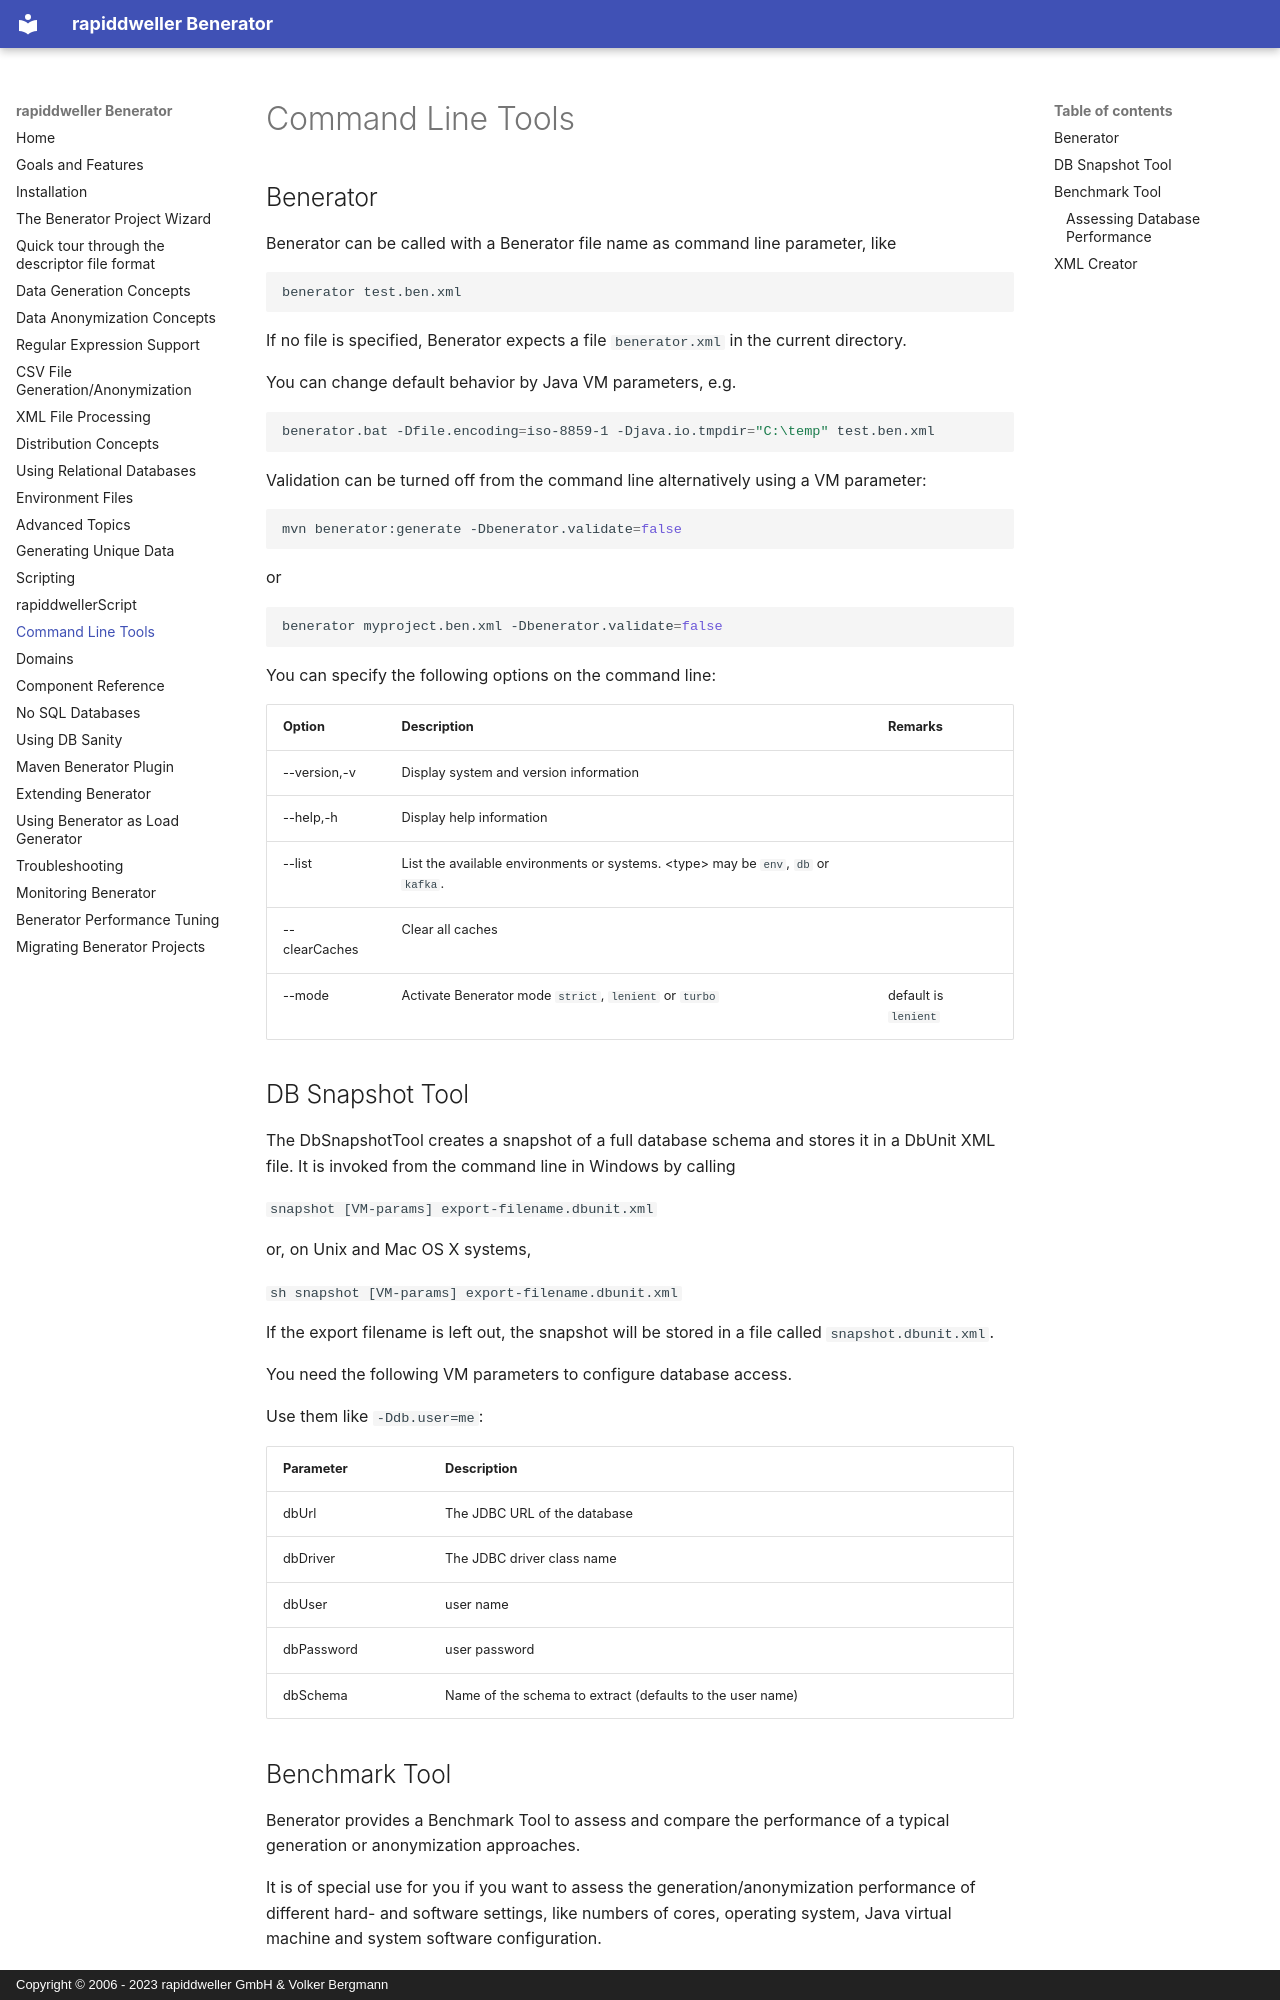

repository: rapiddweller/rapiddweller-benerator-ce · page: command_line_tools.html · generator: mkdocs · copyright: Copyright © 2006 - 2023 rapiddweller GmbH & Volker Bergmann

# Command Line Tools

## Benerator

Benerator can be called with a Benerator file name as command line parameter, like

```bash
benerator test.ben.xml
```

If no file is specified, Benerator expects a file `benerator.xml` 
in the current directory. 

You can change default behavior by Java VM parameters, e.g.

```bash
benerator.bat -Dfile.encoding=iso-8859-1 -Djava.io.tmpdir="C:\temp" test.ben.xml
```

Validation can be turned off from the command line alternatively using a VM parameter:

```bash
mvn benerator:generate -Dbenerator.validate=false
```

or

```bash
benerator myproject.ben.xml -Dbenerator.validate=false
```

You can specify the following options on the command line:

| Option | Description | Remarks |
| --- | --- | --- |
| --version,-v  | Display system and version information | |
| --help,-h     | Display help information | |
| --list <type> | List the available environments or systems. &lt;type&gt; may be `env`, `db` or `kafka`. | |
| --clearCaches | Clear all caches | |
| --mode <spec> | Activate Benerator mode `strict`, `lenient` or `turbo` | default is `lenient` |


## DB Snapshot Tool

The DbSnapshotTool creates a snapshot of a full database schema and stores it in a DbUnit XML file. It is invoked from the command line in Windows by
calling

`snapshot [VM-params] export-filename.dbunit.xml`

or, on Unix and Mac OS X systems,

`sh snapshot [VM-params] export-filename.dbunit.xml`

If the export filename is left out, the snapshot will be stored in a file called `snapshot.dbunit.xml`.

You need the following VM parameters to configure database access. 

Use them like `-Ddb.user=me`:

| Parameter | Description |
| --- | --- |
| dbUrl | The JDBC URL of the database |
| dbDriver | The JDBC driver class name |
| dbUser | user name |
| dbPassword | user password |
| dbSchema | Name of the schema to extract (defaults to the user name) |
